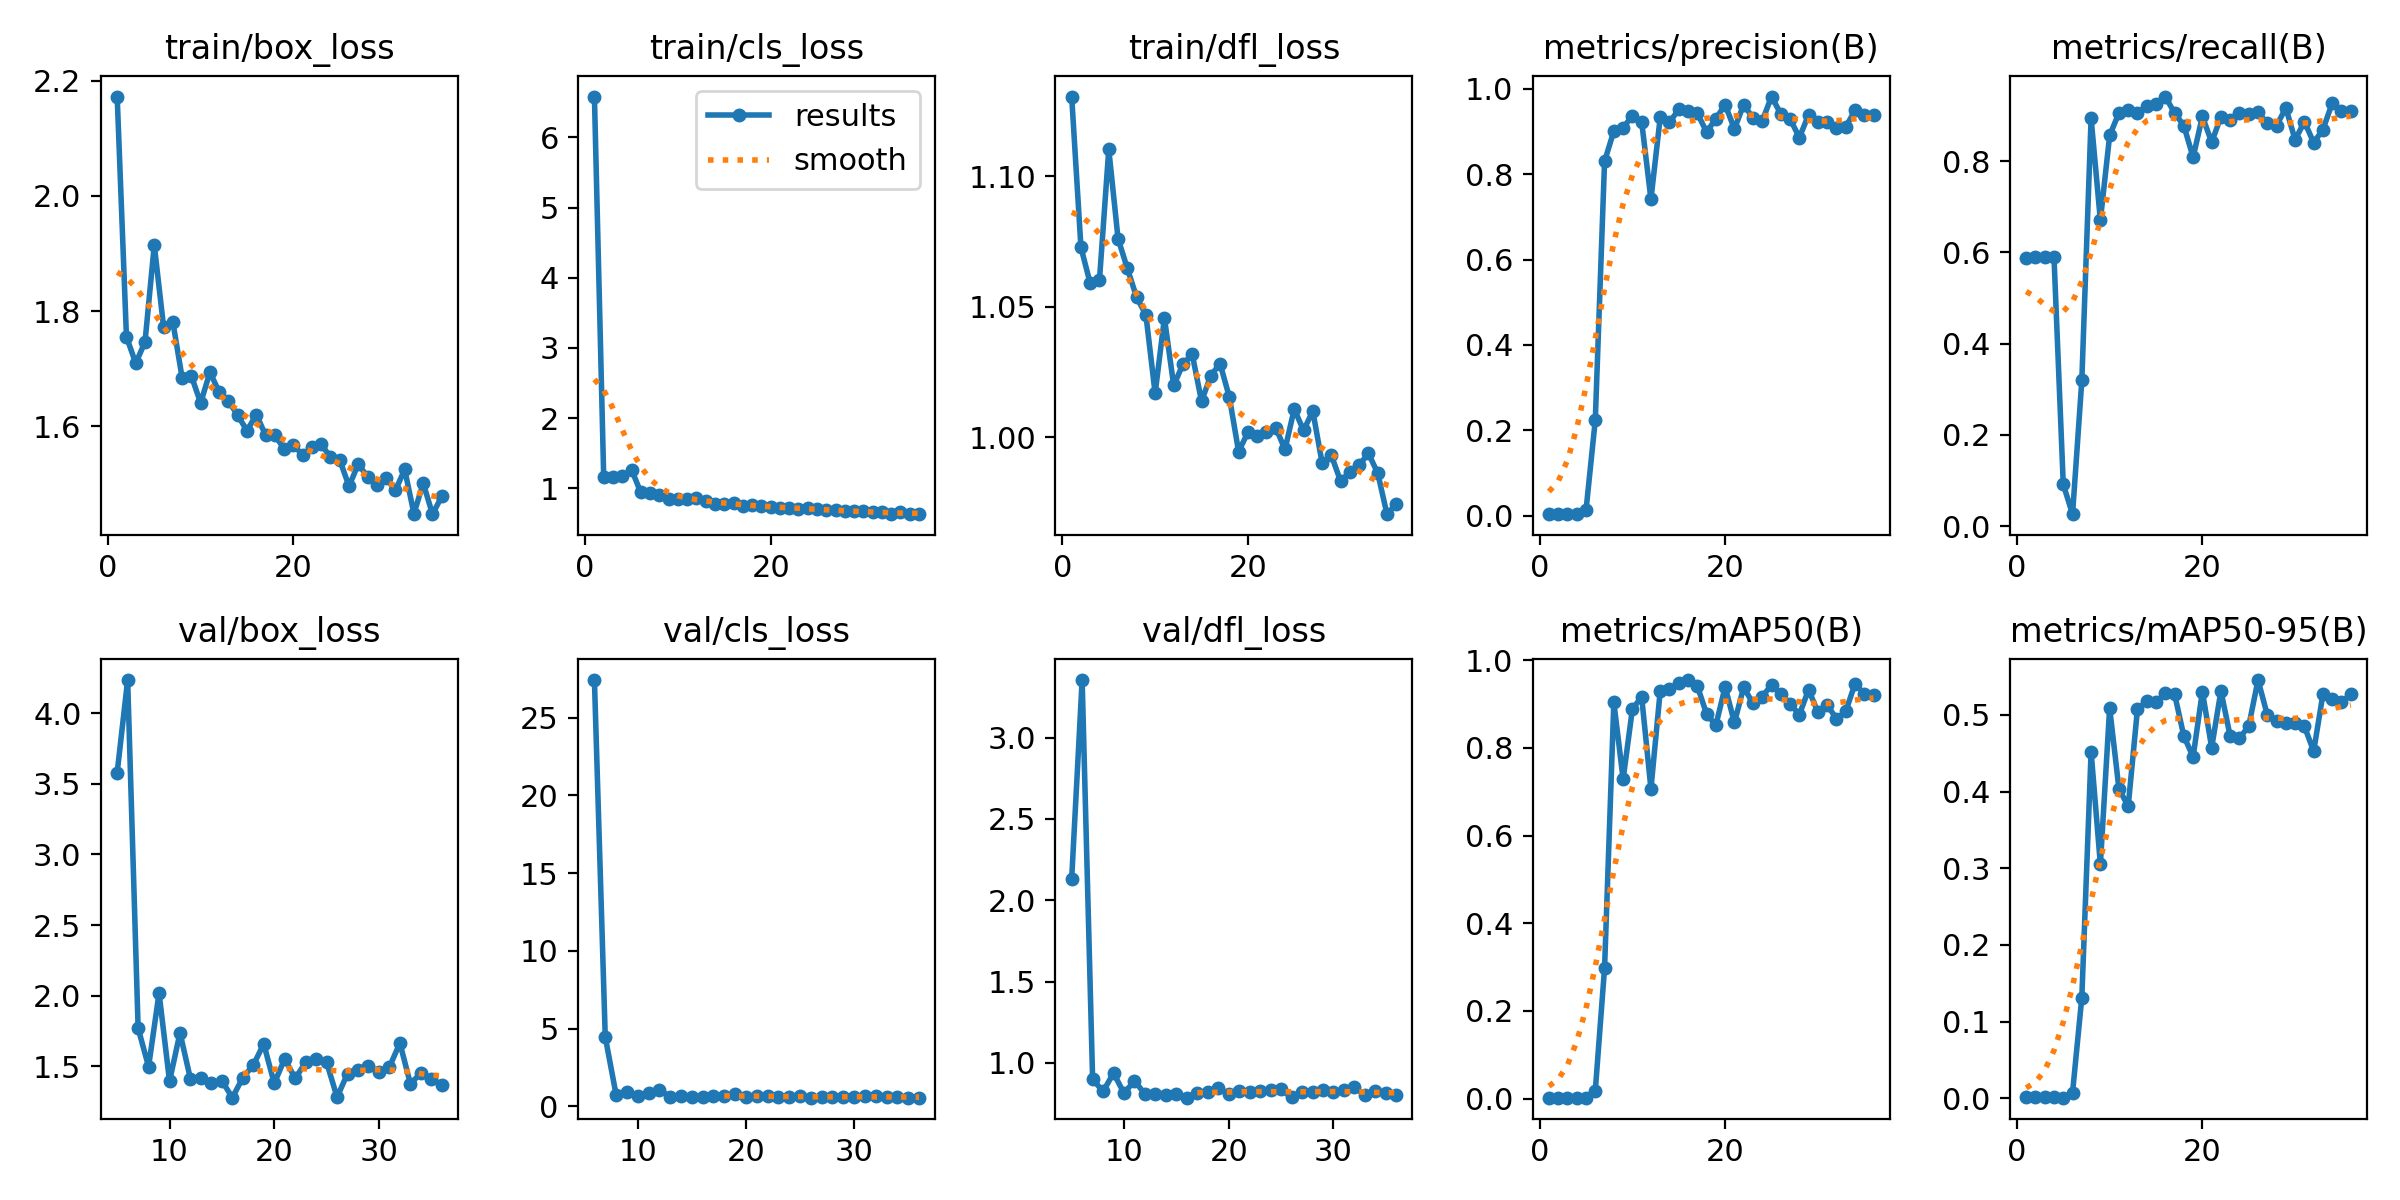

The file beside this chart, header and first rows:
epoch, time, train/box_loss, train/cls_loss, train/dfl_loss, metrics/precision(B), metrics/recall(B), metrics/mAP50(B), metrics/mAP50-95(B), val/box_loss, val/cls_loss, val/dfl_loss, lr/pg0, lr/pg1, lr/pg2
1, 49.66, 2.172, 6.58, 1.131, 0.0034, 0.5878, 0.00217, 0.00113, nan, nan, nan, 0.0006512, 0.0006512, 0.0006512
2, 150.9, 1.756, 1.168, 1.073, 0.00341, 0.5893, 0.00217, 0.00113, nan, nan, nan, 0.001292, 0.001292, 0.001292
3, 252.4, 1.71, 1.158, 1.059, 0.00341, 0.5893, 0.00217, 0.00113, nan, nan, nan, 0.001906, 0.001906, 0.001906
4, 354, 1.746, 1.174, 1.06, 0.00341, 0.5893, 0.00217, 0.00113, nan, nan, nan, 0.001881, 0.001881, 0.001881
5, 405.4, 1.915, 1.27, 1.11, 0.01255, 0.09144, 0.0024, 0.00073, 3.58, inf, 2.131, 0.001842, 0.001842, 0.001842
6, 456.3, 1.773, 0.943, 1.076, 0.2242, 0.02612, 0.0183, 0.00741, 4.235, 27.42, 3.353, 0.001802, 0.001802, 0.001802
7, 506.6, 1.781, 0.9426, 1.065, 0.8302, 0.3193, 0.298, 0.1314, 1.769, 4.474, 0.8997, 0.001762, 0.001762, 0.001762
8, 557.5, 1.685, 0.91, 1.054, 0.9007, 0.8941, 0.9035, 0.4519, 1.497, 0.7672, 0.8243, 0.001723, 0.001723, 0.001723
9, 608.3, 1.688, 0.8516, 1.047, 0.9089, 0.6705, 0.7289, 0.3051, 2.018, 0.9226, 0.9373, 0.001683, 0.001683, 0.001683
10, 658.8, 1.641, 0.8561, 1.017, 0.9365, 0.8563, 0.8885, 0.509, 1.394, 0.6797, 0.8133, 0.001644, 0.001644, 0.001644
11, 709.7, 1.694, 0.8531, 1.046, 0.9225, 0.9057, 0.9162, 0.4039, 1.737, 0.8599, 0.8897, 0.001604, 0.001604, 0.001604
12, 760, 1.66, 0.8594, 1.02, 0.7413, 0.9115, 0.7064, 0.3807, 1.409, 1.064, 0.8081, 0.001564, 0.001564, 0.001564
13, 810.7, 1.644, 0.8158, 1.028, 0.9328, 0.906, 0.9301, 0.5077, 1.419, 0.6333, 0.8115, 0.001525, 0.001525, 0.001525
14, 861.2, 1.619, 0.7835, 1.032, 0.9216, 0.9215, 0.9346, 0.5178, 1.382, 0.6563, 0.8049, 0.001485, 0.001485, 0.001485
15, 912.1, 1.592, 0.7794, 1.014, 0.9516, 0.9245, 0.9473, 0.5166, 1.397, 0.6309, 0.8115, 0.001446, 0.001446, 0.001446
16, 962.5, 1.621, 0.7863, 1.024, 0.9488, 0.9417, 0.9546, 0.5289, 1.277, 0.6097, 0.786, 0.001406, 0.001406, 0.001406
17, 1013, 1.585, 0.757, 1.028, 0.943, 0.9057, 0.9413, 0.5272, 1.419, 0.6937, 0.8122, 0.001366, 0.001366, 0.001366
18, 1064, 1.585, 0.758, 1.015, 0.8985, 0.8781, 0.8772, 0.4724, 1.508, 0.6778, 0.8204, 0.001327, 0.001327, 0.001327
19, 1114, 1.561, 0.7546, 0.9945, 0.9299, 0.8085, 0.8516, 0.4453, 1.658, 0.7813, 0.8449, 0.001287, 0.001287, 0.001287
20, 1165, 1.567, 0.7345, 1.002, 0.9627, 0.898, 0.9391, 0.5305, 1.378, 0.6326, 0.8083, 0.001248, 0.001248, 0.001248
21, 1215, 1.55, 0.7263, 1, 0.9062, 0.8418, 0.8578, 0.4573, 1.552, 0.6968, 0.8284, 0.001208, 0.001208, 0.001208
22, 1266, 1.564, 0.717, 1.002, 0.9626, 0.8974, 0.938, 0.5313, 1.414, 0.6508, 0.8201, 0.001168, 0.001168, 0.001168
23, 1317, 1.569, 0.7128, 1.004, 0.9317, 0.8906, 0.9015, 0.472, 1.527, 0.6348, 0.828, 0.001129, 0.001129, 0.001129
24, 1367, 1.547, 0.7215, 0.9953, 0.9244, 0.9057, 0.917, 0.4695, 1.55, 0.6207, 0.8343, 0.001089, 0.001089, 0.001089
25, 1418, 1.542, 0.7083, 1.011, 0.9818, 0.9042, 0.9432, 0.4855, 1.528, 0.646, 0.8366, 0.00105, 0.00105, 0.00105
26, 1468, 1.496, 0.6963, 1.003, 0.9412, 0.9071, 0.9237, 0.5455, 1.281, 0.5754, 0.788, 0.00101, 0.00101, 0.00101
27, 1519, 1.535, 0.6891, 1.01, 0.9297, 0.8833, 0.9009, 0.5, 1.447, 0.6258, 0.8216, 0.0009704, 0.0009704, 0.0009704
28, 1570, 1.512, 0.6737, 0.9902, 0.8857, 0.8781, 0.8756, 0.4925, 1.474, 0.6119, 0.819, 0.0009308, 0.0009308, 0.0009308
29, 1620, 1.498, 0.6743, 0.993, 0.9391, 0.9168, 0.9327, 0.4894, 1.504, 0.5964, 0.8325, 0.0008912, 0.0008912, 0.0008912
30, 1671, 1.51, 0.6731, 0.9831, 0.9211, 0.8468, 0.8813, 0.49, 1.46, 0.6113, 0.8215, 0.0008516, 0.0008516, 0.0008516
31, 1721, 1.489, 0.6593, 0.9867, 0.9211, 0.8868, 0.8981, 0.4852, 1.494, 0.6421, 0.8306, 0.000812, 0.000812, 0.000812
32, 1772, 1.525, 0.6666, 0.9893, 0.909, 0.8407, 0.8663, 0.4526, 1.665, 0.6931, 0.8504, 0.0007724, 0.0007724, 0.0007724
33, 1822, 1.449, 0.6399, 0.9937, 0.9103, 0.8694, 0.8829, 0.5273, 1.376, 0.6013, 0.8019, 0.0007328, 0.0007328, 0.0007328
34, 1873, 1.501, 0.6582, 0.9862, 0.9494, 0.9274, 0.9459, 0.5203, 1.45, 0.6249, 0.8241, 0.0006932, 0.0006932, 0.0006932
35, 1924, 1.448, 0.6363, 0.9705, 0.9386, 0.9094, 0.9234, 0.5168, 1.408, 0.5663, 0.8131, 0.0006536, 0.0006536, 0.0006536
36, 1974, 1.478, 0.6341, 0.9743, 0.939, 0.91, 0.9201, 0.5268, 1.37, 0.5749, 0.8032, 0.000614, 0.000614, 0.000614
